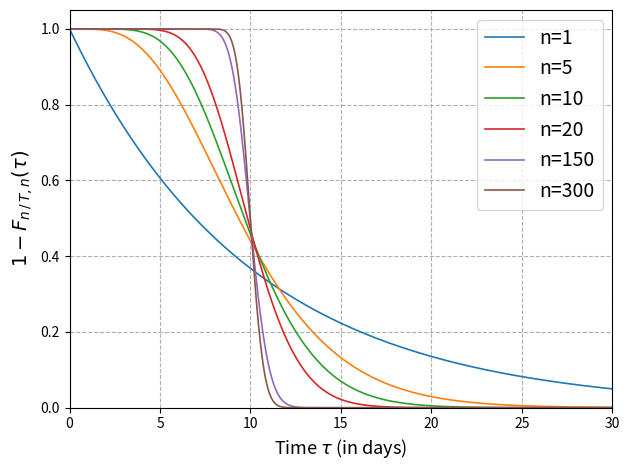
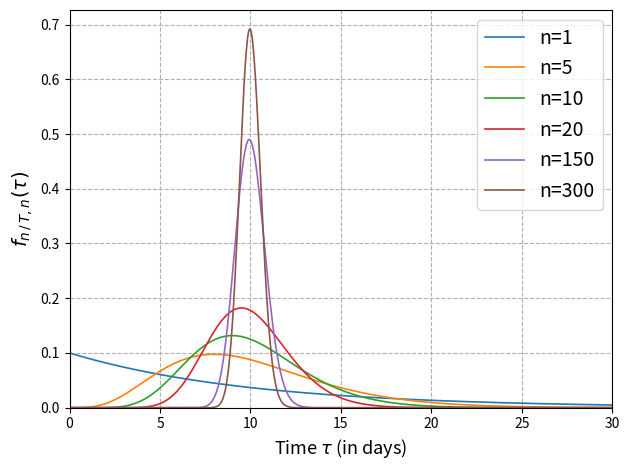

These charts were generated, in order, by the following Python code:
"""
script to plot the density of the Erlang distribution and the survival function for different n or variances
"""

import numpy as np
import os
import matplotlib.pyplot as plt
import scipy.stats as stats


def plot_erlang_survival():
    """ Plots the survival functions of the Erlang distribution with different numbers n.
        The plot is saved in a folder "Plots/".
        The expected value of the distributions is set to 10.."""

    gamma = 1.0/10.0
    t = np.arange(0, 30, 1 / 30)

    plt.figure('Survivalfunction')

    for n in [1, 5, 10, 20, 150, 300]:
        # a is the shape parameter, scale the inverse rate parameter
        y = 1-stats.gamma.cdf(t, a=n, scale=1/(n*gamma))
        plt.plot(t, y, linewidth=1.2, label="n="+str(n))

    plt.legend(fontsize=14)
    plt.xlim(left=0, right=30)
    plt.ylim(bottom=0)
    plt.xlabel('Time $\\tau$ (in days)', fontsize=13)
    plt.ylabel('$1-F_{n\\, /\\, T,n}(\\tau)$', fontsize=14)
    plt.grid(True, linestyle='--')
    plt.tight_layout()

    if not os.path.isdir('plots'):
        os.makedirs('plots')
    plt.savefig('plots/survival.png', bbox_inches='tight', dpi=500)


def plot_erlang_density():
    """ Plots the density of the Erlang distribution with different numbers n or variances.
        The plot is saved in a "Plots/" folder.
        The expected value of the distributions is set to 10."""

    gamma = 1.0/10.0
    t = np.arange(0, 30, 1 / 30)

    plt.figure('density')

    for n in [1, 5, 10, 20, 150, 300]:
        y = stats.gamma.pdf(t, a=n, scale=1/(n*gamma))
        plt.plot(t, y, linewidth=1.2, label="n="+str(n))

    plt.legend(fontsize=14)
    plt.xlim(left=0, right=30)
    plt.ylim(bottom=0)
    plt.xlabel('Time $\\tau$ (in days)', fontsize=13)
    plt.ylabel('$f_{n\\, /\\, T,n}(\\tau)$', fontsize=14)
    plt.grid(True, linestyle='--')
    plt.tight_layout()

    if not os.path.isdir('plots'):
        os.makedirs('plots')
    plt.savefig('plots/density.png', bbox_inches='tight', dpi=500)


if __name__ == '__main__':
    plot_erlang_survival()
    plot_erlang_density()
